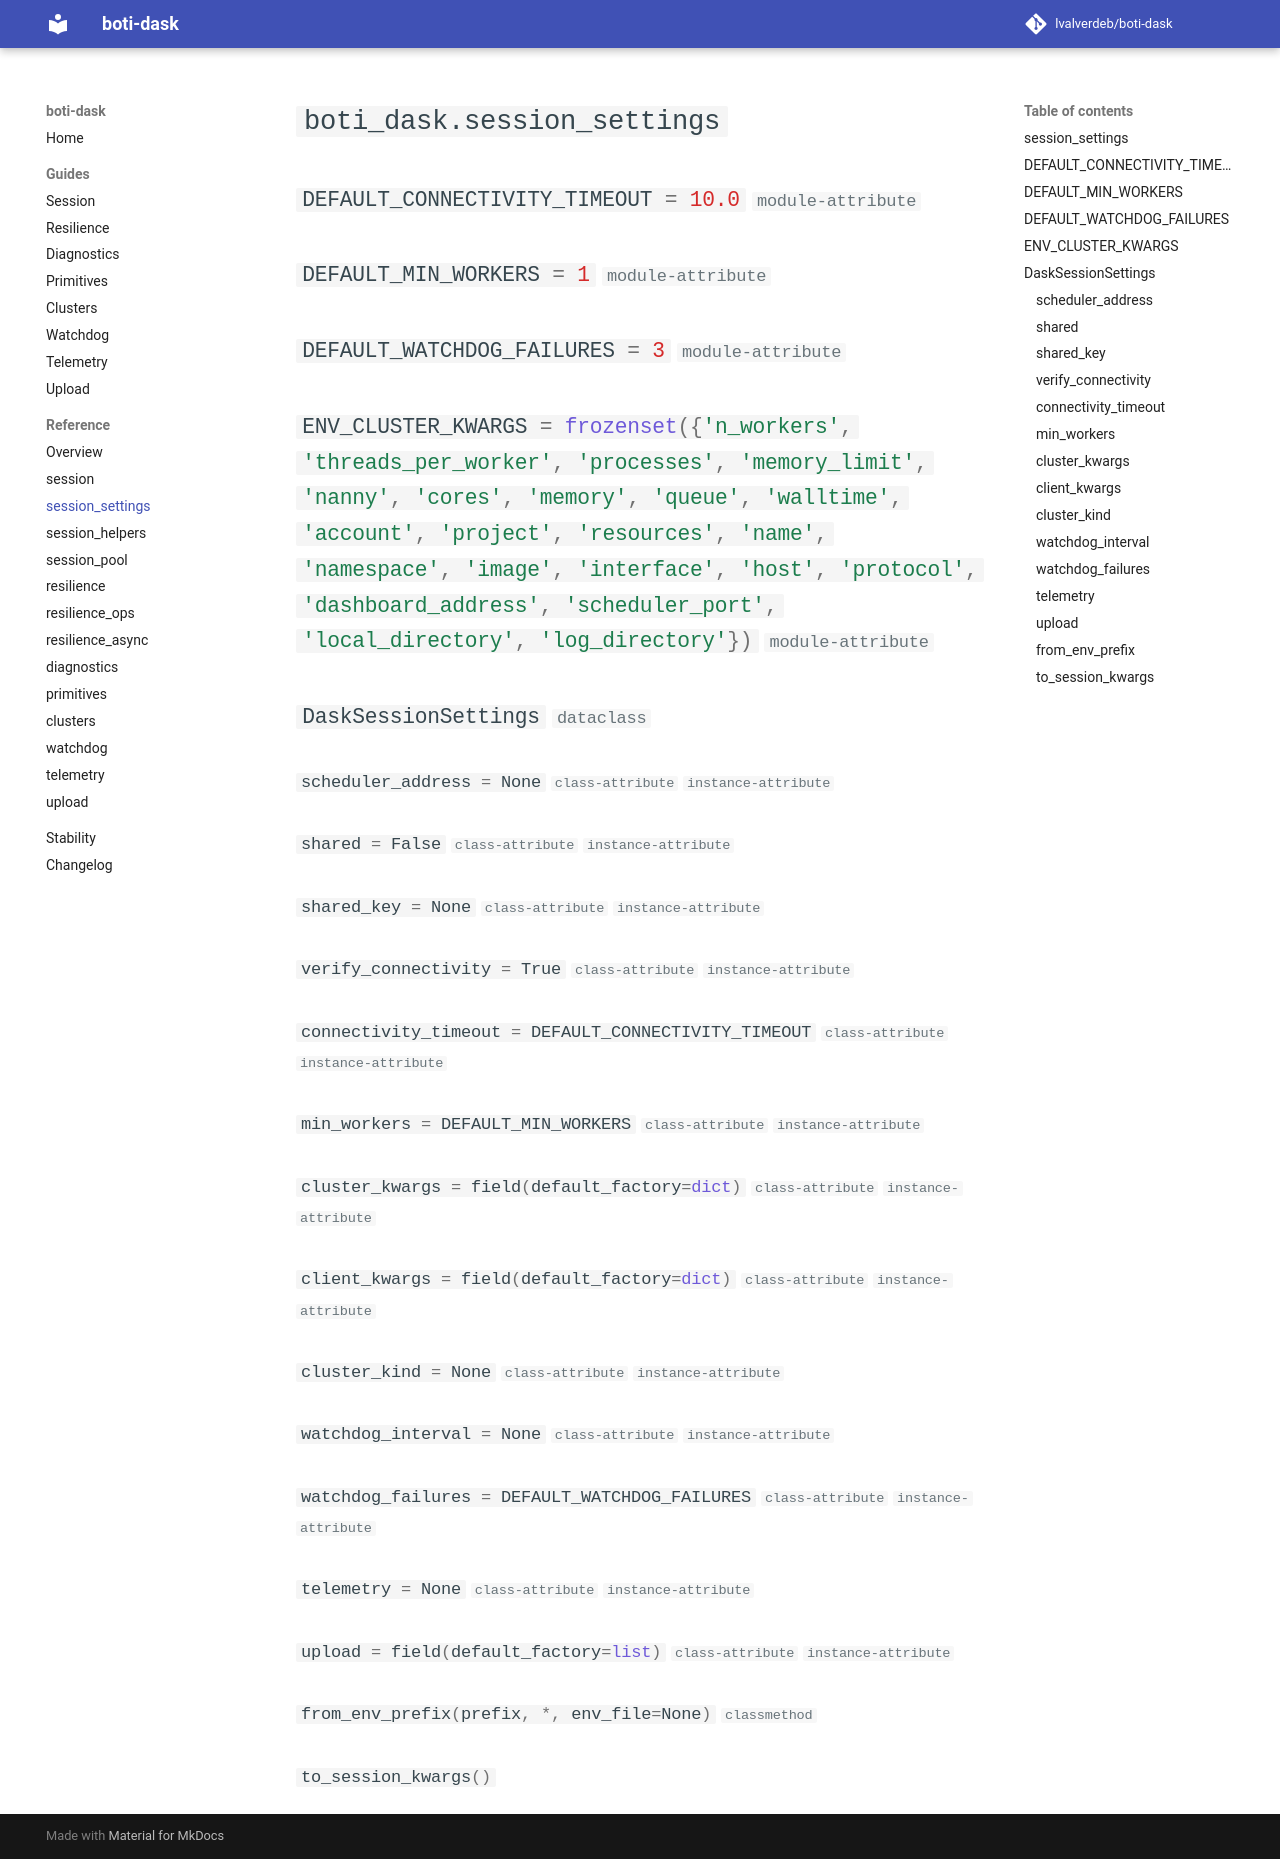

repository: lvalverdeb/boti-dask · page: 1.3/reference/session_settings/index.html · generator: mkdocs

# `boti_dask.session_settings`

::: boti_dask.session_settings
